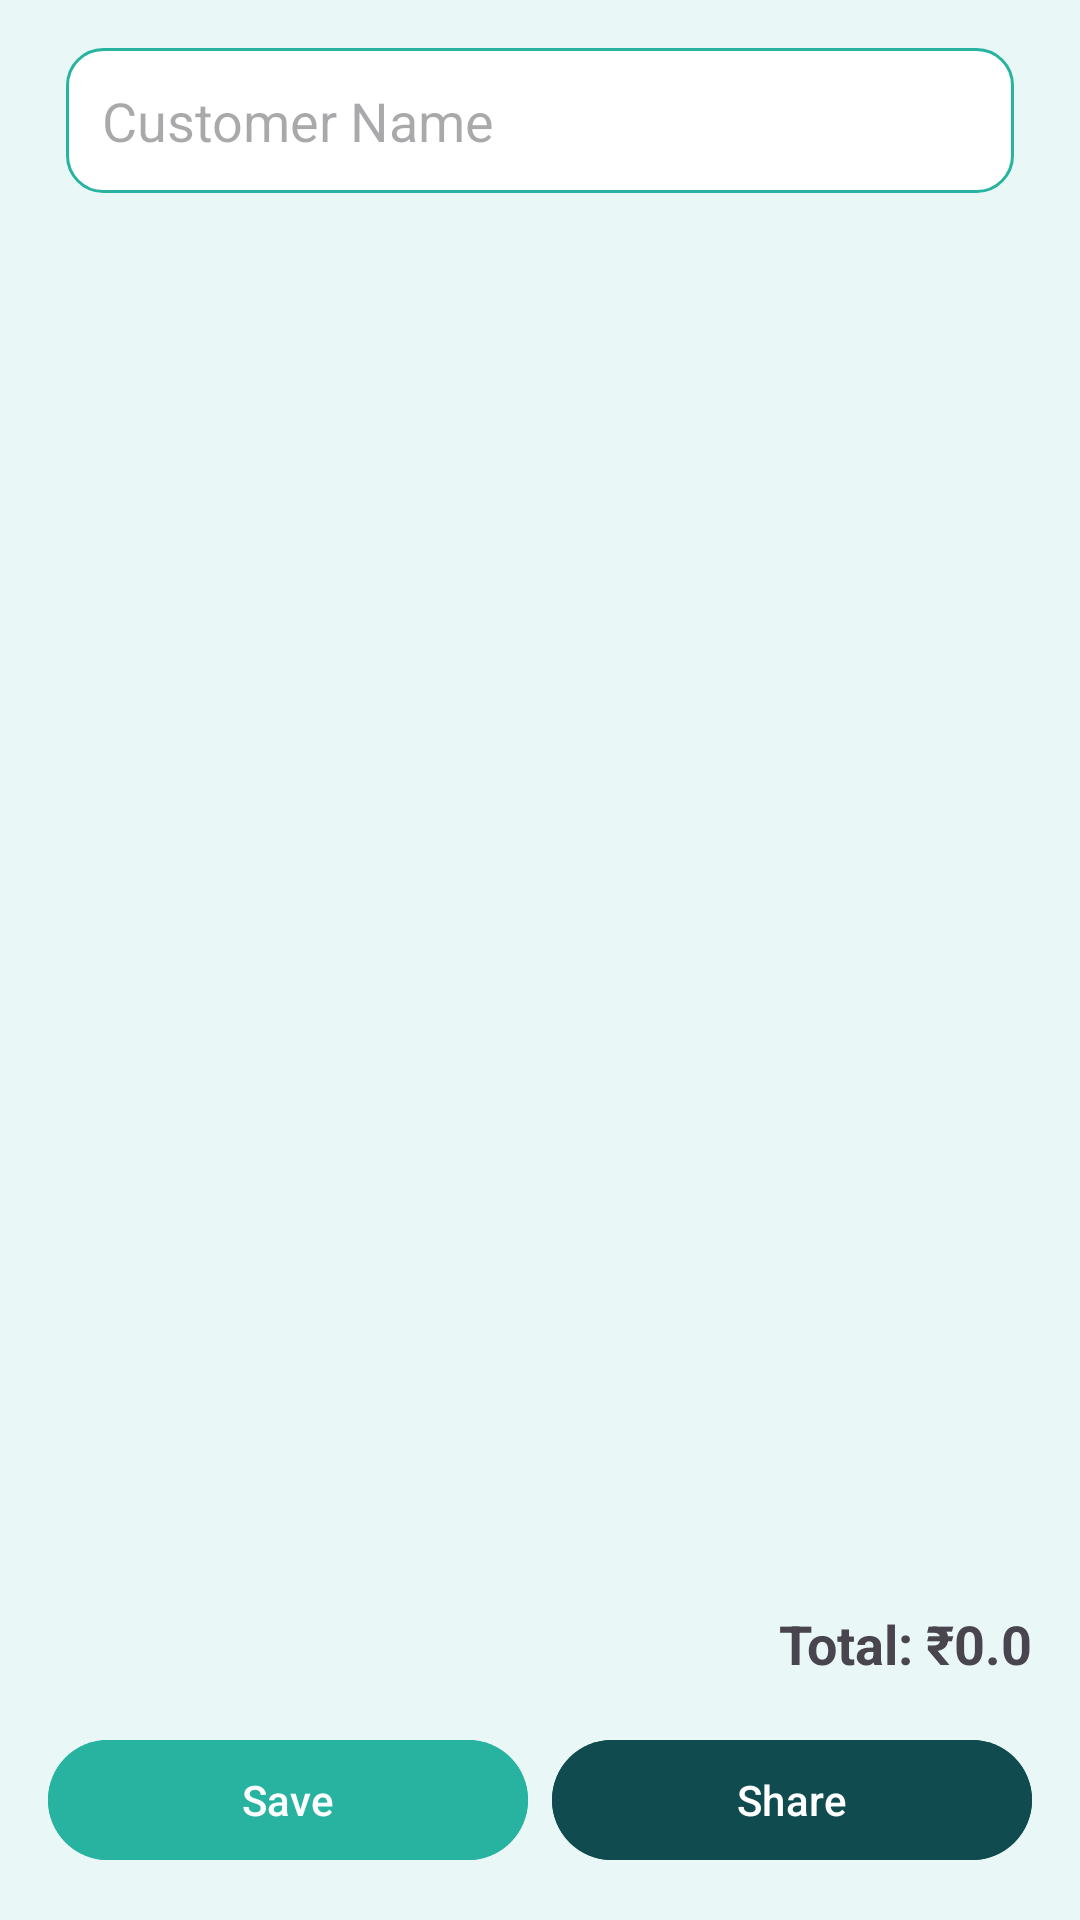

Layout XML and referenced resources for this Android screen:
<!-- AndroidManifest.xml: application theme Theme.Inventrack -->
<!-- res/layout/activity_bill_generate.xml -->
<?xml version="1.0" encoding="utf-8"?>
<LinearLayout xmlns:android="http://schemas.android.com/apk/res/android"
    xmlns:app="http://schemas.android.com/apk/res-auto"
    android:orientation="vertical"
    android:fitsSystemWindows="true"
    android:layout_width="match_parent"
    android:layout_height="match_parent"
    android:padding="16dp"
    android:background="@color/colorBackground">

    <EditText
        android:id="@+id/etCustomerName"
        android:layout_width="match_parent"
        android:layout_height="wrap_content"
        android:hint="Customer Name"
        android:padding="12dp"
        android:background="@drawable/edittext_bg"
        android:layout_marginRight="6dp"
        android:layout_marginLeft="6dp"
        android:layout_marginBottom="8dp"/>

    <androidx.recyclerview.widget.RecyclerView
        android:id="@+id/rvBillItems"
        android:layout_width="match_parent"
        android:layout_height="0dp"
        android:layout_weight="1" />

    <TextView
        android:id="@+id/tvTotal"
        android:layout_width="match_parent"
        android:layout_height="wrap_content"
        android:text="Total: ₹0.0"
        android:textSize="18sp"
        android:textStyle="bold"
        android:gravity="end"
        android:layout_marginTop="8dp"/>

    <LinearLayout
        android:orientation="horizontal"
        android:gravity="center"
        android:layout_width="match_parent"
        android:layout_height="wrap_content"
        android:layout_marginTop="16dp">

        <com.google.android.material.button.MaterialButton
            android:id="@+id/btnSave"
            android:layout_width="0dp"
            android:layout_height="wrap_content"
            android:layout_weight="1"
            android:text="Save"
            android:layout_marginEnd="8dp"
            android:backgroundTint="@color/colorPrimary"
            android:textColor="@android:color/white"
            app:cornerRadius="50dp"/>

        <com.google.android.material.button.MaterialButton
            android:id="@+id/btnShare"
            android:layout_width="0dp"
            android:layout_height="wrap_content"
            android:layout_weight="1"
            android:text="Share"
            android:backgroundTint="@color/colorPrimaryDark"
            android:textColor="@android:color/white"
            app:cornerRadius="50dp"/>
    </LinearLayout>
</LinearLayout>
<!-- resources referenced by this layout -->
<resources>
  <color name="colorBackground">#E9F7F6</color>
  <color name="colorPrimary">#27B3A0</color>
  <color name="colorPrimaryDark">#104B50</color>
  <!-- drawable edittext_bg (drawable) -->
  <?xml version="1.0" encoding="utf-8"?>
  <shape xmlns:android="http://schemas.android.com/apk/res/android"
      android:shape="rectangle">
  
      
      <solid android:color="@android:color/white" />
  
      
      <stroke
          android:width="1dp"
          android:color="@color/colorPrimary" />
  
      
      <corners android:radius="12dp" />
  
      
      <padding
          android:left="8dp"
          android:top="6dp"
          android:right="8dp"
          android:bottom="6dp" />
  </shape>
  <style name="Theme.Inventrack" parent="Base.Theme.Inventrack" />
  <style name="Base.Theme.Inventrack" parent="Theme.Material3.DayNight.NoActionBar">
  
              <item name="android:windowFullscreen">false</item>
  
      </style>
</resources>
